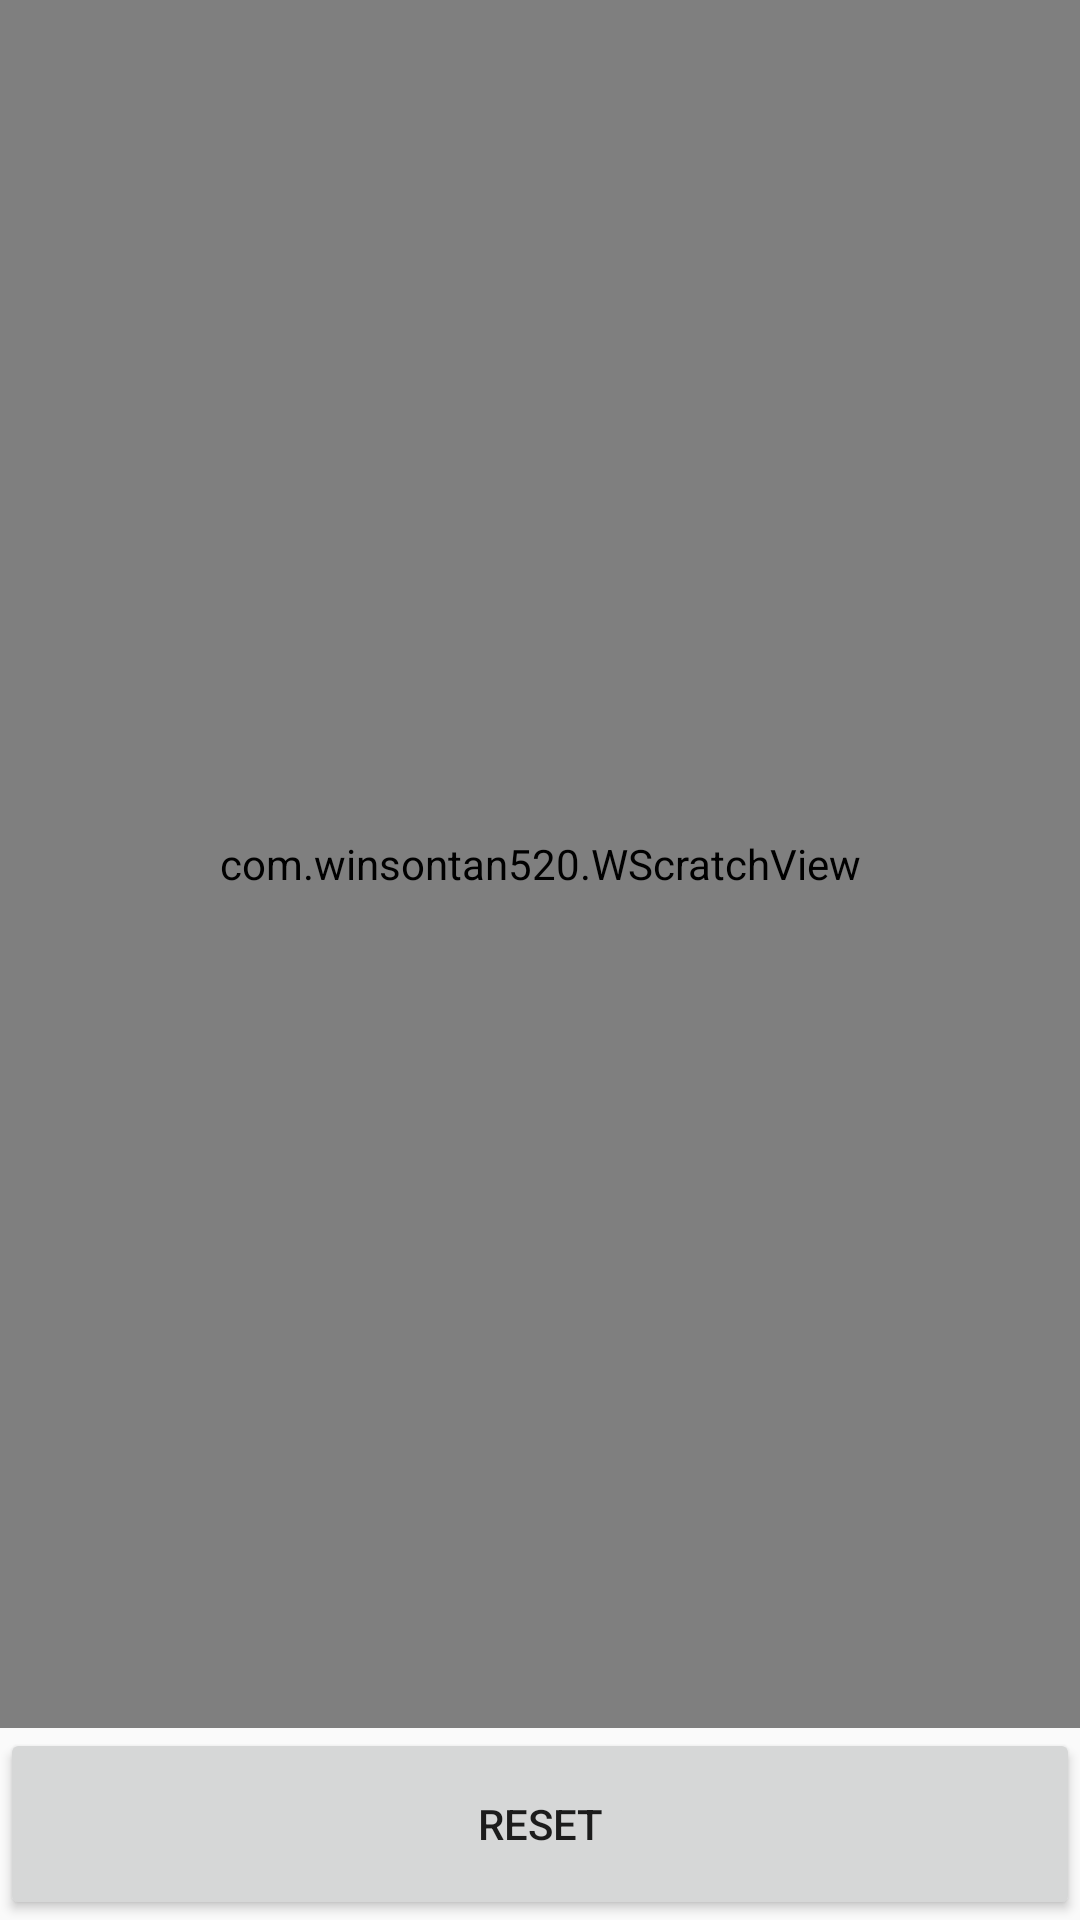

Android layout source for this screen:
<!-- AndroidManifest.xml: application theme AppTheme -->
<!-- res/layout/activity_gua.xml -->
<?xml version="1.0" encoding="utf-8"?>
<LinearLayout xmlns:android="http://schemas.android.com/apk/res/android"
    xmlns:tools="http://schemas.android.com/tools"
    android:id="@+id/activity_gua"
    android:layout_width="match_parent"
    android:layout_height="match_parent"
    tools:context="com.example.lee.guaguacard.GuaActivity"
    android:orientation="vertical"
    android:weightSum="10"
    >

    <LinearLayout
        android:layout_width="match_parent"
        android:layout_height="0dp"
        android:layout_weight="9"
        android:orientation="vertical"
        >
        <android.support.v7.widget.FitWindowsFrameLayout
            android:layout_width="match_parent"
            android:layout_height="match_parent">

            <com.winsontan520.WScratchView
            android:id="@+id/guawscratchView"
            android:layout_width="match_parent"
            android:layout_height="match_parent"
            />
            <TextView
                android:layout_width="match_parent"
                android:layout_height="match_parent"
                android:id="@+id/guaResultTextView"
                android:layout_gravity="center"
                android:gravity="center"
                android:textStyle="bold"

                />

        </android.support.v7.widget.FitWindowsFrameLayout>
    </LinearLayout>




    <Button
        android:text="@string/reset"
        android:id="@+id/resetButton"
        android:layout_width="match_parent"
        android:layout_height="0dp"
        android:layout_weight="1"
        />


</LinearLayout>
<!-- resources referenced by this layout -->
<resources>
  <string name="reset">reset</string>
  <style name="AppTheme" parent="Theme.AppCompat.Light.DarkActionBar">
          
          <item name="colorPrimary">@color/colorPrimary</item>
          <item name="colorPrimaryDark">@color/colorPrimaryDark</item>
          <item name="colorAccent">@color/colorAccent</item>
  
      </style>
  <color name="colorPrimary">#3F51B5</color>
  <color name="colorPrimaryDark">#303F9F</color>
  <color name="colorAccent">#FF4081</color>
</resources>
